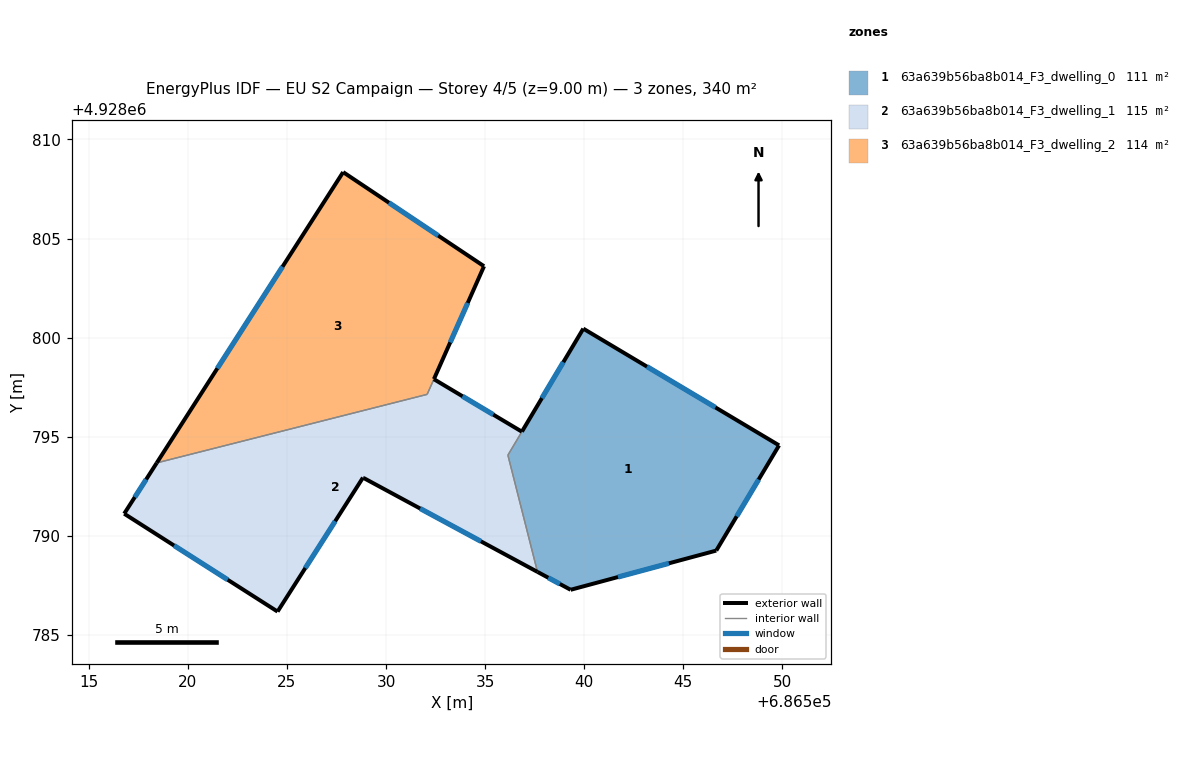
=== STOREY PLAN SPEC (per zone: floor XY polygon, exterior-wall plan segments, windows/doors) ===
zone 1: 63a639b56ba8b014_F3_dwelling_0  (110.6 m²)
  floor: (686546.66, 4928789.25) (686549.83, 4928794.56) (686539.95, 4928800.45) (686536.15, 4928794.07) (686537.64, 4928788.18) (686539.31, 4928787.27)
  exterior wall: (686536.86, 4928795.26) – (686539.95, 4928800.45)  [6.0 m]
    window: (686537.86, 4928796.95) – (686538.95, 4928798.76)  [2.2 m²]
  exterior wall: (686539.95, 4928800.45) – (686549.83, 4928794.56)  [11.5 m]
    window: (686543.17, 4928798.54) – (686546.62, 4928796.48)  [4.2 m²]
  exterior wall: (686549.83, 4928794.56) – (686546.66, 4928789.25)  [6.2 m]
    window: (686548.80, 4928792.84) – (686547.69, 4928790.98)  [2.3 m²]
  exterior wall: (686546.66, 4928789.25) – (686539.31, 4928787.27)  [7.6 m]
    window: (686544.27, 4928788.61) – (686541.70, 4928787.92)  [2.8 m²]
  exterior wall: (686539.31, 4928787.27) – (686537.64, 4928788.18)  [1.9 m]
    window: (686538.77, 4928787.57) – (686538.19, 4928787.88)  [0.7 m²]
  interior walls: 2
zone 2: 63a639b56ba8b014_F3_dwelling_1  (115.4 m²)
  floor: (686537.64, 4928788.18) (686536.15, 4928794.07) (686536.85, 4928795.25) (686532.41, 4928797.90) (686532.07, 4928797.14) (686518.43, 4928793.68) (686516.78, 4928791.11) (686524.52, 4928786.17) (686528.83, 4928792.93) (686528.86, 4928792.92)
  exterior wall: (686528.83, 4928792.93) – (686524.52, 4928786.17)  [8.0 m]
    window: (686527.43, 4928790.74) – (686525.93, 4928788.37)  [2.9 m²]
  exterior wall: (686524.52, 4928786.17) – (686516.78, 4928791.11)  [9.2 m]
    window: (686522.01, 4928787.78) – (686519.30, 4928789.51)  [3.4 m²]
  exterior wall: (686516.78, 4928791.11) – (686518.43, 4928793.68)  [3.0 m]
    window: (686517.32, 4928791.95) – (686517.89, 4928792.84)  [1.1 m²]
  exterior wall: (686532.41, 4928797.90) – (686536.85, 4928795.25)  [5.2 m]
    window: (686533.86, 4928797.04) – (686535.41, 4928796.11)  [1.9 m²]
  exterior wall: (686537.64, 4928788.18) – (686528.86, 4928792.92)  [10.0 m]
    window: (686534.79, 4928789.72) – (686531.72, 4928791.38)  [3.7 m²]
  exterior wall: (686528.86, 4928792.92) – (686528.83, 4928792.93)  [0.0 m]
  interior walls: 4
zone 3: 63a639b56ba8b014_F3_dwelling_2  (113.7 m²)
  floor: (686532.07, 4928797.13) (686534.94, 4928803.60) (686527.83, 4928808.35) (686518.43, 4928793.68)
  exterior wall: (686518.43, 4928793.68) – (686527.83, 4928808.35)  [17.4 m]
    window: (686521.49, 4928798.45) – (686524.77, 4928803.58)  [6.4 m²]
  exterior wall: (686527.83, 4928808.35) – (686534.94, 4928803.60)  [8.6 m]
    window: (686530.15, 4928806.81) – (686532.63, 4928805.15)  [3.1 m²]
  exterior wall: (686534.94, 4928803.60) – (686532.42, 4928797.91)  [6.2 m]
    window: (686534.12, 4928801.75) – (686533.24, 4928799.76)  [2.3 m²]
  interior walls: 2

=== DERIVED (storey summary) ===
Building: EU S2 Campaign
Storey: 4 of 5  (floor level z = 9.00 m)
Storey gross floor area: 339.7 m²
Zones on this storey: 3
  - 63a639b56ba8b014_F3_dwelling_0: floor 110.6 m²; exterior wall 33.2 m (99.7 m²); 5 window(s) 12.2 m²; WWR 12.2%
  - 63a639b56ba8b014_F3_dwelling_1: floor 115.4 m²; exterior wall 35.4 m (106.3 m²); 5 window(s) 13.0 m²; WWR 12.2%
  - 63a639b56ba8b014_F3_dwelling_2: floor 113.7 m²; exterior wall 32.2 m (96.6 m²); 3 window(s) 11.8 m²; WWR 12.2%
Zone adjacency (shared interzone walls):
  - 63a639b56ba8b014_F3_dwelling_0 ↔ 63a639b56ba8b014_F3_dwelling_1
  - 63a639b56ba8b014_F3_dwelling_1 ↔ 63a639b56ba8b014_F3_dwelling_2